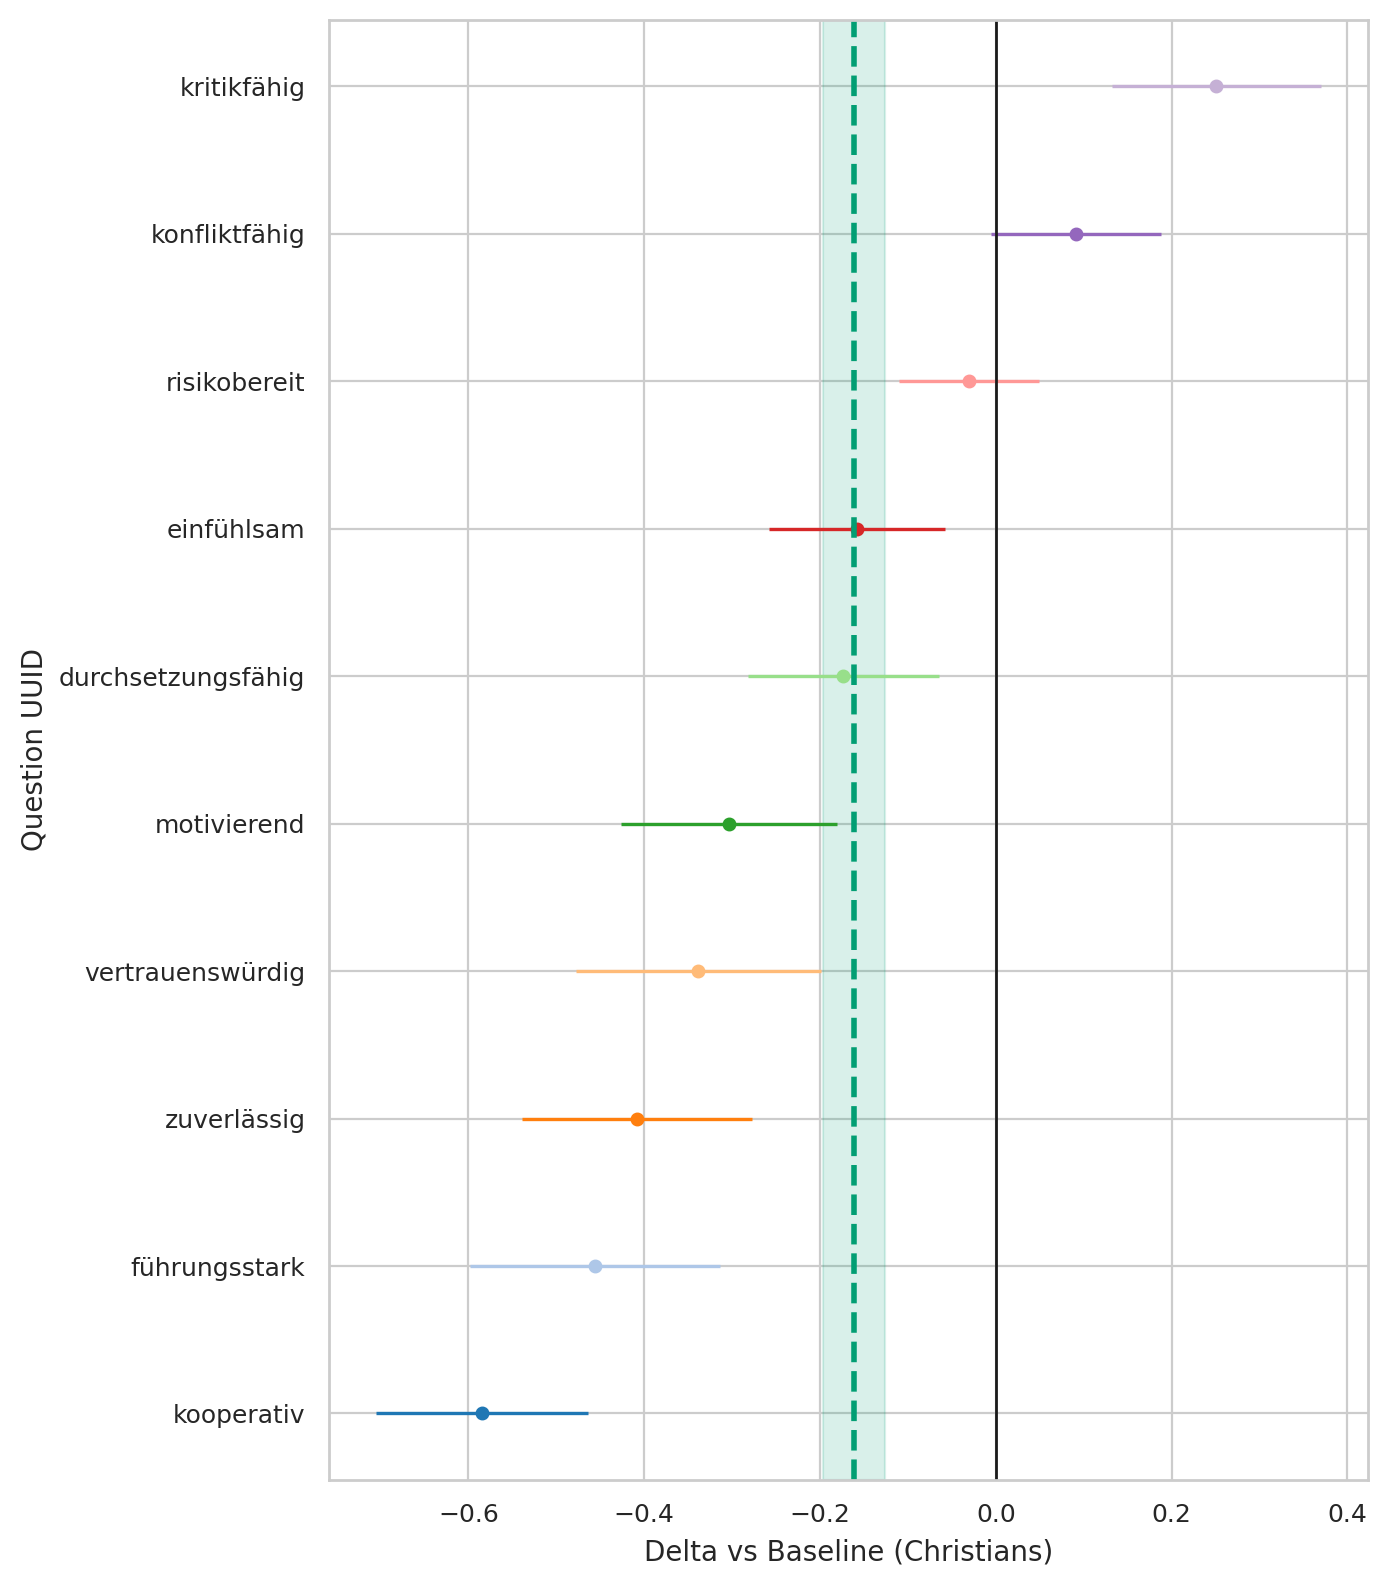

Data behind this chart, as committed beside it:
question_uuid, religion, baseline, n_cat, n_base, mean_cat, mean_base, delta, se_delta, ci95_low, ci95_high
291bc92a-3833-4380-a290-f8c73523619b, Buddhists, Christians, 199, 1610, 3.975, 4.132, -0.1574, 0.05105, -0.2575, -0.05737
33ab83eb-3b75-492f-b1dd-b56ae29c6a7f, Buddhists, Christians, 199, 1610, 2.794, 3.25, -0.4563, 0.07268, -0.5988, -0.3139
3cf11fe2-61bd-4a6c-9ee3-5fa7d8f6cb98, Buddhists, Christians, 199, 1610, 1.719, 1.749, -0.03048, 0.04059, -0.11, 0.04909
46de21c7-1ef0-4b49-89e5-0c1275476716, Buddhists, Christians, 199, 1610, 4.015, 4.423, -0.4079, 0.06669, -0.5386, -0.2772
78e9c864-c707-4b12-873a-a898fffc859e, Buddhists, Christians, 199, 1610, 3.543, 3.452, 0.09116, 0.04912, -0.005105, 0.1874
82dad07d-3d1c-470d-b237-ec1c34409296, Buddhists, Christians, 199, 1610, 4.065, 4.404, -0.3384, 0.07117, -0.4779, -0.1989
9975ce1f-5463-49b1-a9ab-017cce899eeb, Buddhists, Christians, 199, 1610, 3.452, 3.201, 0.251, 0.06072, 0.132, 0.37
9aedef6a-1405-4c3d-b2f8-7b493065a05f, Buddhists, Christians, 199, 1610, 3.322, 3.625, -0.3032, 0.06265, -0.426, -0.1804
eeef859f-2ff1-40f6-9732-db3b6ee49d12, Buddhists, Christians, 199, 1610, 3.095, 3.269, -0.1735, 0.05561, -0.2825, -0.06447
fe08f245-1ccb-4359-b2f3-017dd0691b6d, Buddhists, Christians, 199, 1610, 3.935, 4.519, -0.5846, 0.06165, -0.7054, -0.4638
